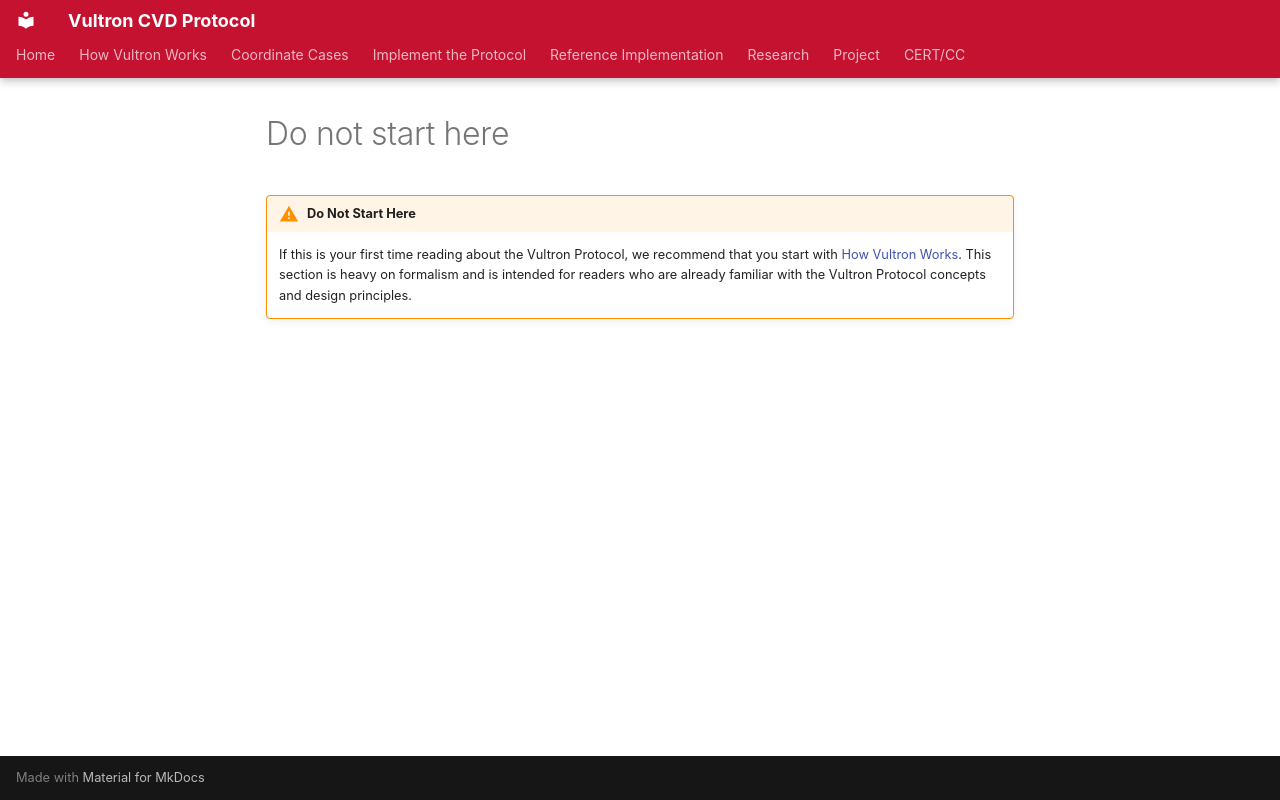

repository: CERTCC/Vultron · page: includes/do_not_start_here/index.html · generator: mkdocs

!!! warning "Do Not Start Here"

    If this is your first time reading about the Vultron Protocol, we recommend that you start with [How Vultron Works](../start/how-vultron-works.md).
    This section is heavy on formalism and is intended for readers who are already familiar with the Vultron Protocol
    concepts and design principles.
